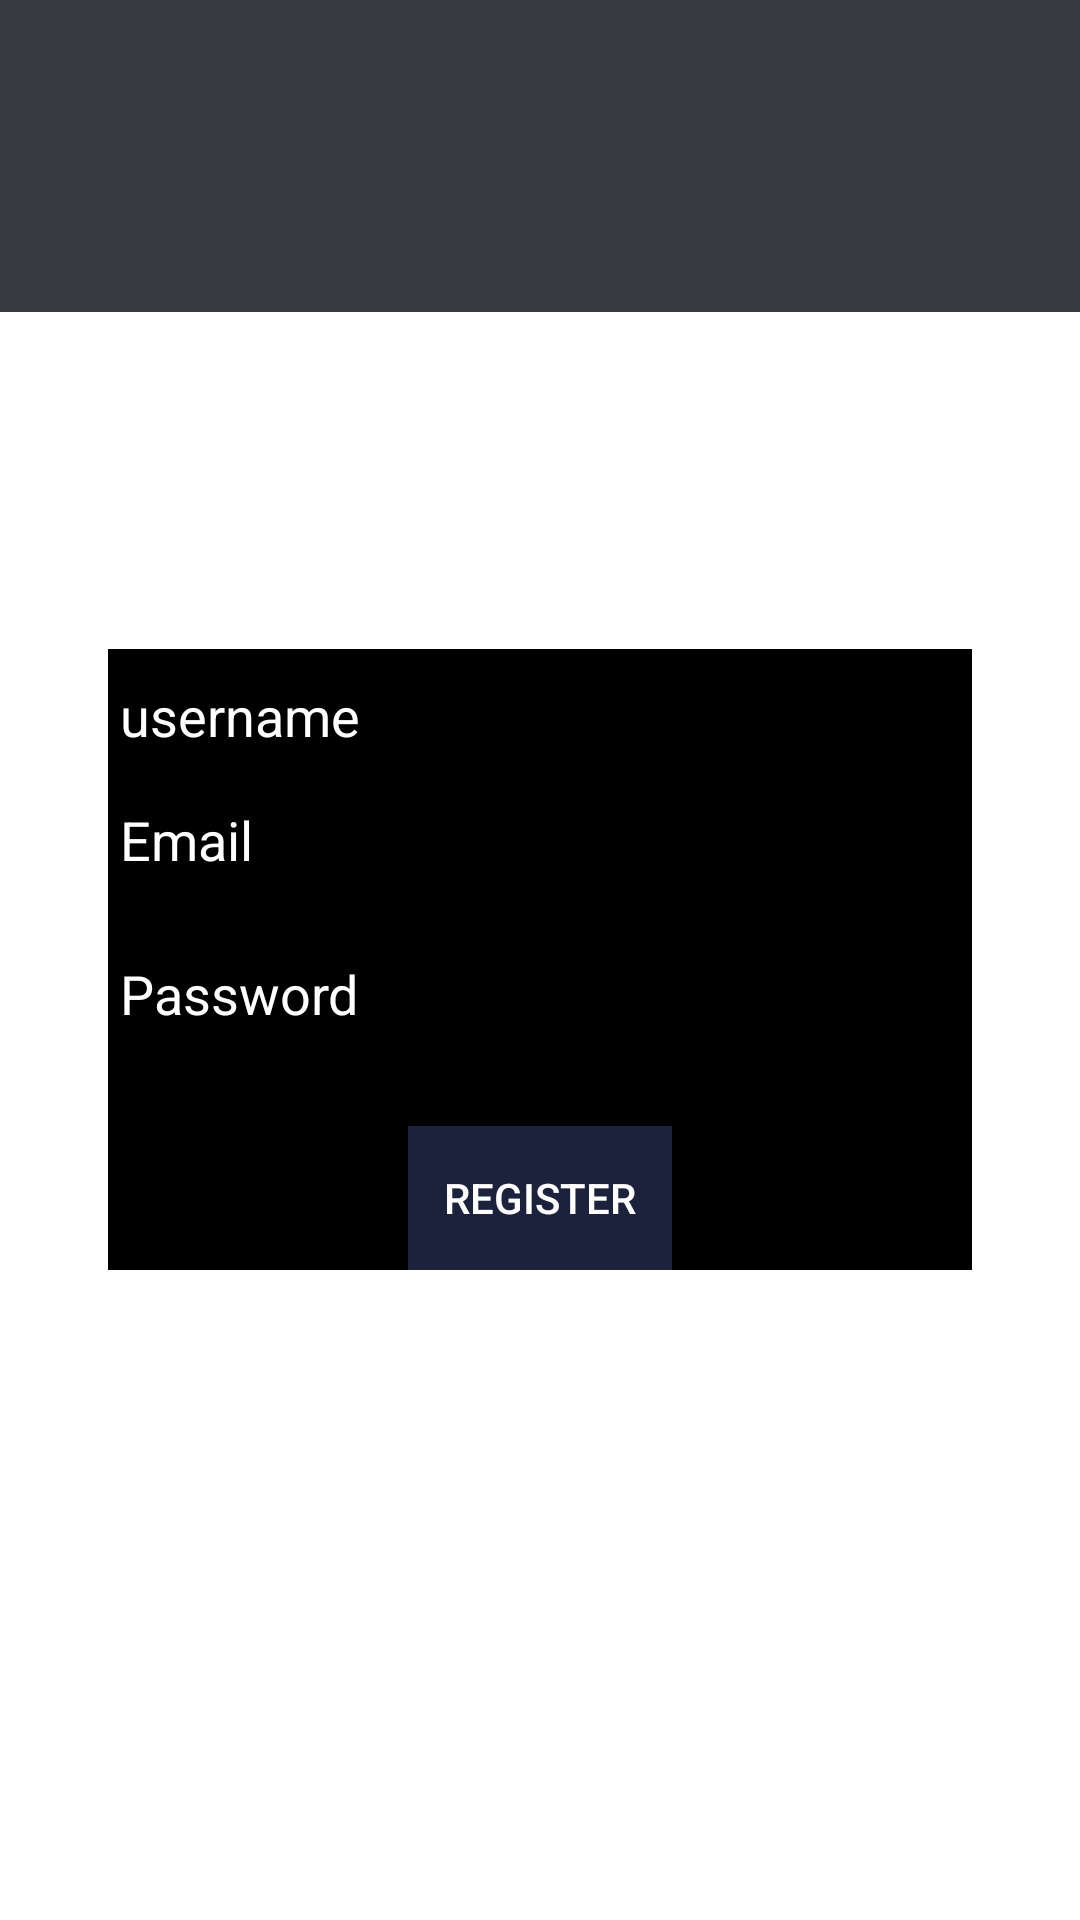

This screen was rendered from an Android layout file. Write that file and the resources it references.
<!-- AndroidManifest.xml: application theme AppTheme -->
<!-- res/layout/activity_register.xml -->
<?xml version="1.0" encoding="utf-8"?>
<RelativeLayout xmlns:android="http://schemas.android.com/apk/res/android"
    xmlns:app="http://schemas.android.com/apk/res-auto"
    xmlns:tools="http://schemas.android.com/tools"
    android:layout_width="match_parent"
    android:layout_height="match_parent"
    android:background="@color/white"
    tools:context=".RegisterActivity">


    <com.google.android.material.appbar.AppBarLayout
        android:layout_width="match_parent"
        android:layout_height="wrap_content"
        android:theme="@style/Theme.Vividly.AppBarOverlay">

        <androidx.appcompat.widget.Toolbar
            android:id="@+id/toolbar_register"
            android:layout_width="match_parent"
            android:layout_height="wrap_content"
            android:background="?attr/colorPrimary"
            app:popupTheme="@style/Theme.Vividly.PopupOverlay" />

        <com.google.android.material.tabs.TabLayout
            android:id="@+id/tab_layout"
            android:layout_width="wrap_content"
            android:layout_height="wrap_content"
            android:background="@color/design_default_color_primary_dark"
            app:tabIndicatorColor="@color/white" />


    </com.google.android.material.appbar.AppBarLayout>

    <LinearLayout
        android:layout_width="match_parent"
        android:layout_height="wrap_content"
        android:layout_centerInParent="true"
        android:gravity="center_horizontal"
        android:orientation="vertical"
        android:layout_margin="16dp"
        android:padding="20dp">

        <RelativeLayout
            android:layout_width="match_parent"
            android:layout_height="match_parent"
            android:background="@color/black">

        <EditText

            android:id="@+id/username_register"
            android:layout_width="match_parent"
            android:layout_height="wrap_content"
            android:hint="@string/username"
            android:inputType="text"
            android:textColor="@android:color/white"
            android:textColorHint="@android:color/white">

        </EditText>


        <EditText
            android:id="@+id/email_register"
            android:layout_below="@id/username_register"
            android:layout_width="match_parent"
            android:layout_height="wrap_content"
            android:hint="Email"
            android:inputType="text"
            android:textColor="@android:color/white"
            android:textColorHint="@android:color/white">

        </EditText>

        <EditText
            android:id="@+id/password_register"
            android:layout_below="@id/email_register"
            android:layout_width="match_parent"
            android:layout_height="wrap_content"
            android:layout_marginTop="10dp"
            android:hint="Password"
            android:inputType="textPassword"
            android:textColor="@android:color/white"
            android:textColorHint="@android:color/white">

        </EditText>

        <Button
            android:id="@+id/register_btn"
            android:layout_below="@id/password_register"
            android:layout_width="wrap_content"
            android:layout_centerHorizontal="true"
            android:layout_height="wrap_content"
            android:layout_marginTop="25dp"
            android:background="@color/colorPrimaryDark"
            android:text="Register"
            android:textColor="@android:color/white">

        </Button>
        </RelativeLayout>


    </LinearLayout>


</RelativeLayout>
<!-- resources referenced by this layout -->
<resources>
  <color name="black">#FF000000</color>
  <color name="colorPrimaryDark">#1C223C</color>
  <color name="white">#FFFFFFFF</color>
  <string name="username">username</string>
  <style name="Theme.Vividly.AppBarOverlay" parent="ThemeOverlay.AppCompat.Dark.ActionBar" />
  <style name="Theme.Vividly.PopupOverlay" parent="ThemeOverlay.AppCompat.Light" />
  <style name="AppTheme" parent="Theme.AppCompat.Light.NoActionBar">
          <item name="colorPrimary">@color/colorPrimary</item>
          <item name="colorPrimaryDark">@color/colorPrimaryDark</item>
          <item name="colorAccent">@color/colorAccent</item>
      </style>
  <color name="colorPrimary">#393A41</color>
  <color name="colorAccent">#1C223C</color>
</resources>
